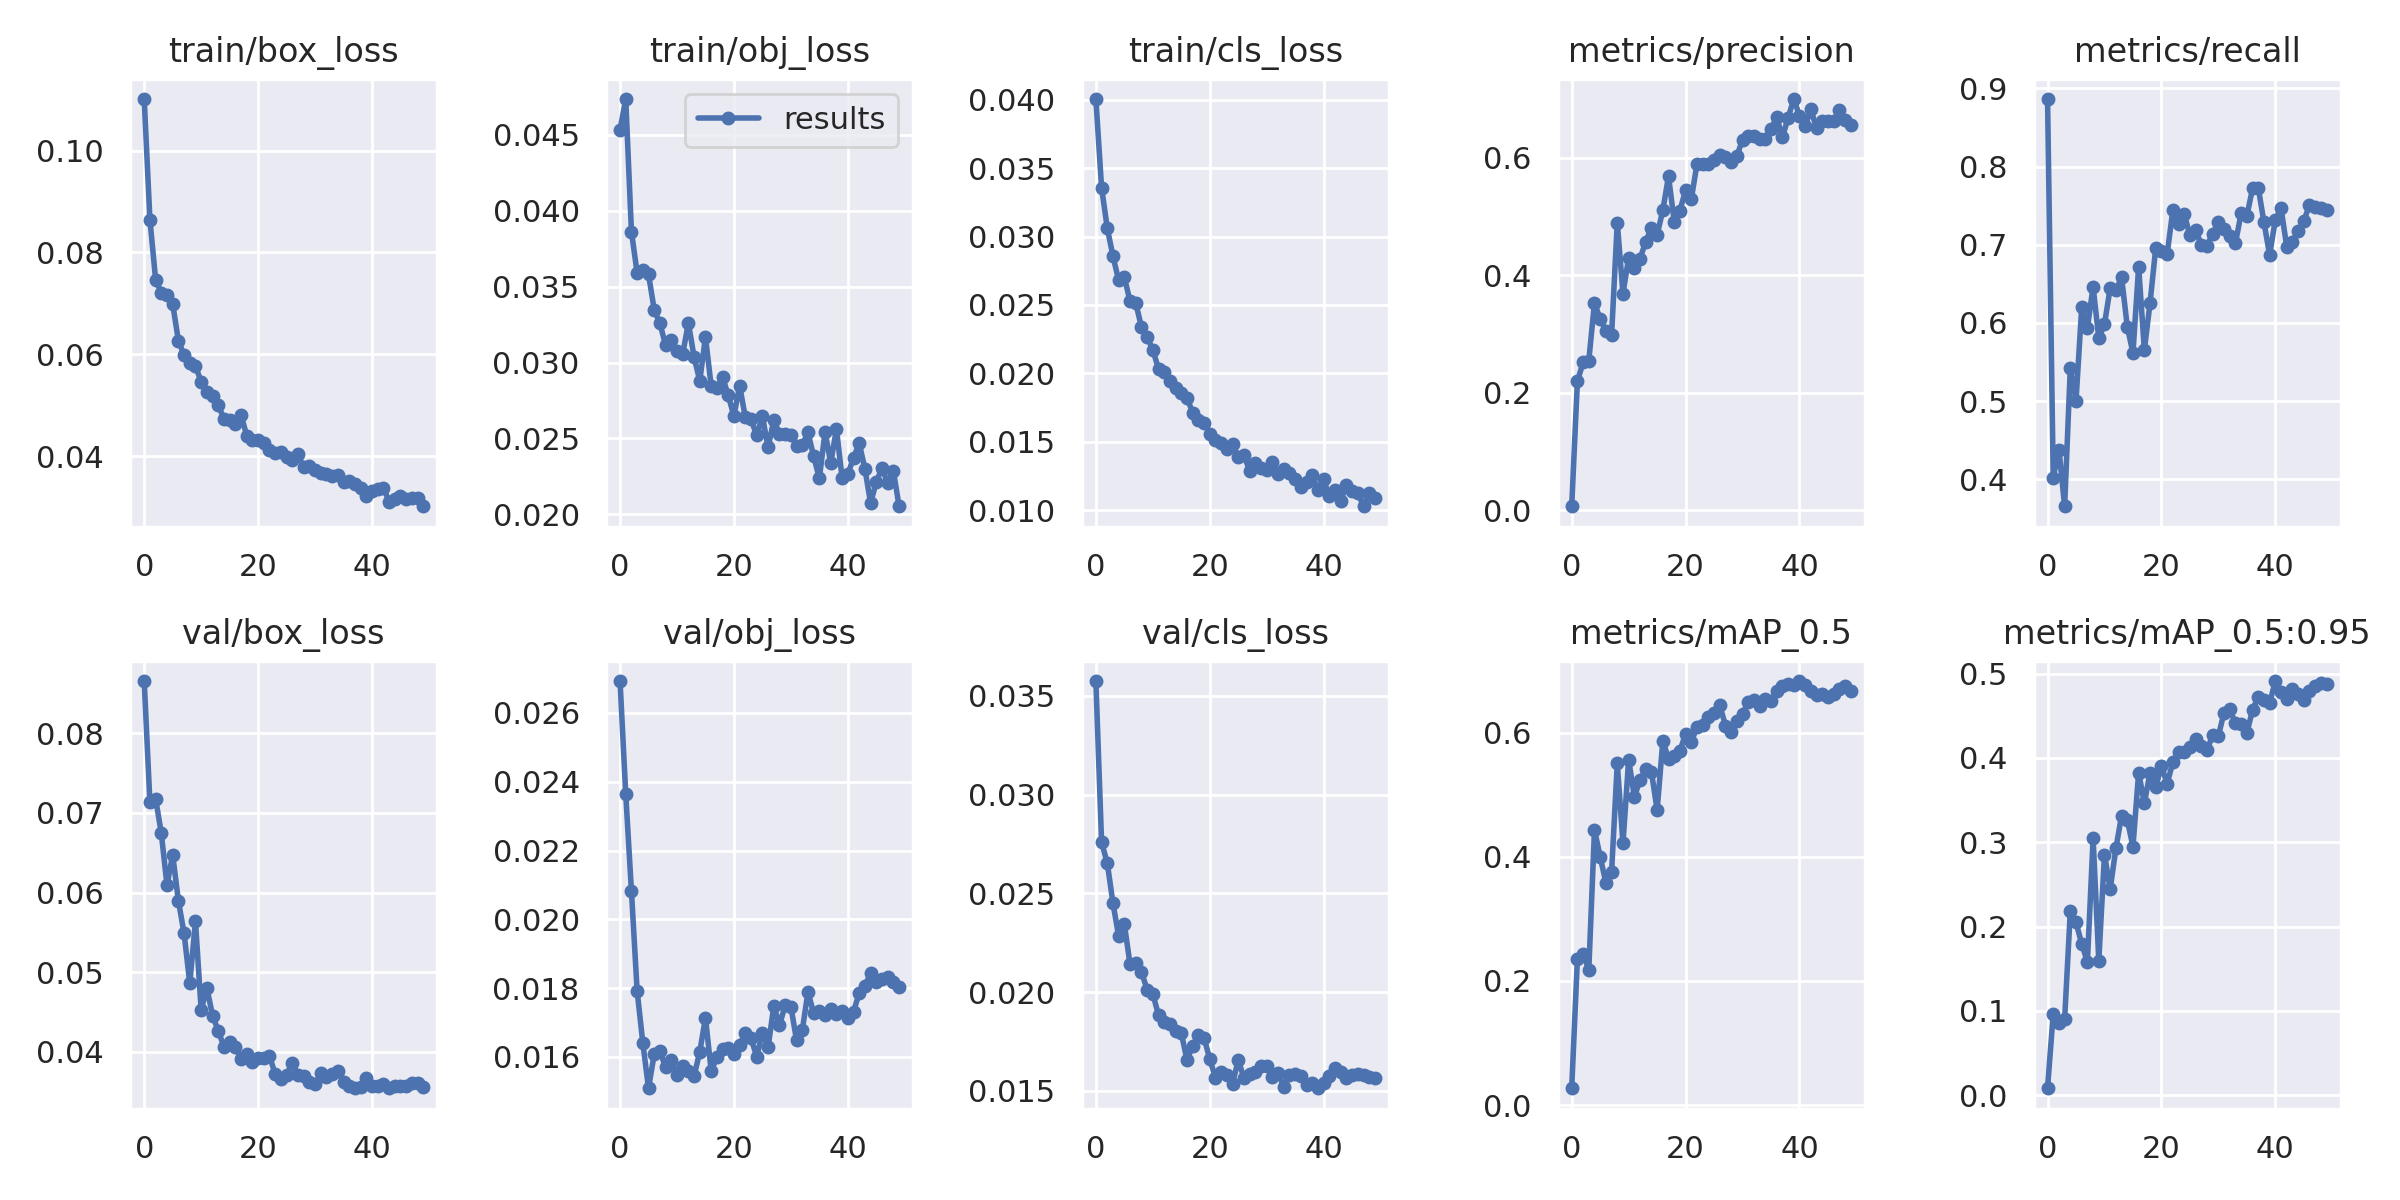

The table this chart was drawn from, first rows:
epoch, train/box_loss, train/obj_loss, train/cls_loss, metrics/precision, metrics/recall, metrics/mAP_0.5, metrics/mAP_0.5:0.95, val/box_loss, val/obj_loss, val/cls_loss, x/lr0, x/lr1, x/lr2
0, 0.1101, 0.04533, 0.04004, 0.006654, 0.8863, 0.02707, 0.00822, 0.0866, 0.02693, 0.03576, 0.0838, 0.0018, 0.0018
1, 0.08643, 0.04734, 0.03357, 0.2197, 0.4022, 0.2358, 0.09671, 0.07133, 0.02364, 0.02759, 0.06663, 0.003627, 0.003627
2, 0.07467, 0.03862, 0.03061, 0.2516, 0.4379, 0.2437, 0.08569, 0.07181, 0.02082, 0.02654, 0.04938, 0.005378, 0.005378
3, 0.07208, 0.03589, 0.02856, 0.2549, 0.3654, 0.218, 0.08996, 0.06745, 0.01792, 0.02451, 0.03205, 0.007055, 0.007055
4, 0.07161, 0.0361, 0.0268, 0.3533, 0.5427, 0.4435, 0.2185, 0.06093, 0.01641, 0.02283, 0.01466, 0.008655, 0.008655
5, 0.06985, 0.03581, 0.02702, 0.3255, 0.5004, 0.4003, 0.2051, 0.06473, 0.01509, 0.02344, 0.00901, 0.00901, 0.00901
6, 0.06267, 0.03347, 0.02527, 0.3052, 0.6198, 0.3583, 0.1794, 0.05898, 0.01608, 0.02141, 0.00901, 0.00901, 0.00901
7, 0.05983, 0.03258, 0.02514, 0.2978, 0.5937, 0.3752, 0.1582, 0.05486, 0.01617, 0.02149, 0.008812, 0.008812, 0.008812
8, 0.05823, 0.03113, 0.0234, 0.49, 0.6462, 0.5508, 0.3044, 0.04859, 0.0157, 0.02103, 0.008614, 0.008614, 0.008614
9, 0.05762, 0.03149, 0.02266, 0.3686, 0.5804, 0.4217, 0.1597, 0.05637, 0.01592, 0.02013, 0.008416, 0.008416, 0.008416
10, 0.05463, 0.03076, 0.02173, 0.4303, 0.5984, 0.5567, 0.2853, 0.04521, 0.01549, 0.01992, 0.008218, 0.008218, 0.008218
11, 0.05265, 0.03055, 0.02033, 0.4122, 0.6447, 0.4972, 0.2444, 0.04801, 0.01574, 0.01883, 0.00802, 0.00802, 0.00802
12, 0.05183, 0.03261, 0.02012, 0.4285, 0.6415, 0.5235, 0.2926, 0.04453, 0.0156, 0.01847, 0.007822, 0.007822, 0.007822
13, 0.04993, 0.03036, 0.01941, 0.4574, 0.6582, 0.5423, 0.3314, 0.04263, 0.01544, 0.01837, 0.007624, 0.007624, 0.007624
14, 0.04733, 0.0288, 0.01892, 0.4812, 0.5952, 0.5374, 0.3264, 0.04059, 0.01615, 0.01803, 0.007426, 0.007426, 0.007426
15, 0.04711, 0.03168, 0.01854, 0.4692, 0.5616, 0.4755, 0.2949, 0.04121, 0.01714, 0.01793, 0.007228, 0.007228, 0.007228
16, 0.04623, 0.02847, 0.01822, 0.5109, 0.6716, 0.5867, 0.3826, 0.04053, 0.0156, 0.01656, 0.00703, 0.00703, 0.00703
17, 0.04808, 0.02834, 0.01714, 0.5689, 0.5653, 0.5586, 0.3462, 0.03909, 0.01598, 0.01728, 0.006832, 0.006832, 0.006832
18, 0.044, 0.02905, 0.01663, 0.4917, 0.6253, 0.562, 0.3825, 0.03971, 0.01622, 0.01781, 0.006634, 0.006634, 0.006634
19, 0.04319, 0.02783, 0.0164, 0.5104, 0.696, 0.5708, 0.3649, 0.03868, 0.01627, 0.01768, 0.006436, 0.006436, 0.006436
20, 0.04323, 0.02648, 0.01561, 0.5451, 0.692, 0.5986, 0.3903, 0.03922, 0.01607, 0.01661, 0.006238, 0.006238, 0.006238
21, 0.04254, 0.02849, 0.01513, 0.5298, 0.6876, 0.5849, 0.3695, 0.03917, 0.01634, 0.01567, 0.00604, 0.00604, 0.00604
22, 0.04118, 0.02639, 0.01492, 0.5898, 0.7439, 0.6098, 0.3946, 0.03941, 0.0167, 0.01593, 0.005842, 0.005842, 0.005842
23, 0.04063, 0.02626, 0.01446, 0.5897, 0.7261, 0.612, 0.4071, 0.03719, 0.01654, 0.0158, 0.005644, 0.005644, 0.005644
24, 0.04088, 0.0252, 0.01488, 0.5905, 0.7396, 0.6252, 0.4074, 0.03649, 0.01601, 0.01537, 0.005446, 0.005446, 0.005446
25, 0.03977, 0.02645, 0.01388, 0.5968, 0.7119, 0.6312, 0.4123, 0.03709, 0.01671, 0.01655, 0.005248, 0.005248, 0.005248
26, 0.03929, 0.02443, 0.01404, 0.6044, 0.7192, 0.6445, 0.4225, 0.03857, 0.01628, 0.01566, 0.00505, 0.00505, 0.00505
27, 0.04038, 0.02621, 0.01288, 0.6014, 0.6996, 0.6118, 0.4146, 0.03701, 0.01748, 0.01585, 0.004852, 0.004852, 0.004852
28, 0.03778, 0.02531, 0.01347, 0.593, 0.6988, 0.602, 0.4091, 0.03689, 0.01693, 0.01593, 0.004654, 0.004654, 0.004654
29, 0.03812, 0.02528, 0.01308, 0.6032, 0.714, 0.6193, 0.4273, 0.03621, 0.0175, 0.01625, 0.004456, 0.004456, 0.004456
30, 0.03725, 0.02521, 0.01296, 0.6311, 0.7293, 0.6302, 0.4262, 0.03587, 0.01746, 0.01628, 0.004258, 0.004258, 0.004258
31, 0.03666, 0.02454, 0.01352, 0.6374, 0.7203, 0.6497, 0.4537, 0.03726, 0.01648, 0.01572, 0.00406, 0.00406, 0.00406
32, 0.03647, 0.02458, 0.01265, 0.6369, 0.7107, 0.6532, 0.4581, 0.03677, 0.01677, 0.01589, 0.003862, 0.003862, 0.003862
33, 0.03616, 0.0254, 0.01303, 0.633, 0.7024, 0.6431, 0.4409, 0.03718, 0.01789, 0.0152, 0.003664, 0.003664, 0.003664
34, 0.03636, 0.02382, 0.01271, 0.6321, 0.7401, 0.655, 0.4406, 0.03752, 0.01727, 0.0158, 0.003466, 0.003466, 0.003466
35, 0.03488, 0.02239, 0.01229, 0.6491, 0.7367, 0.6508, 0.4294, 0.03621, 0.01732, 0.01587, 0.003268, 0.003268, 0.003268
36, 0.03503, 0.02542, 0.01174, 0.6693, 0.7721, 0.6675, 0.4571, 0.03563, 0.01723, 0.01575, 0.00307, 0.00307, 0.00307
37, 0.03458, 0.0234, 0.01205, 0.6353, 0.7729, 0.6755, 0.4721, 0.03539, 0.01738, 0.01529, 0.002872, 0.002872, 0.002872
38, 0.03378, 0.02563, 0.01255, 0.6685, 0.7289, 0.678, 0.4692, 0.03556, 0.01725, 0.01542, 0.002674, 0.002674, 0.002674
39, 0.03215, 0.02238, 0.01147, 0.7004, 0.6868, 0.6771, 0.4648, 0.03666, 0.01735, 0.01513, 0.002476, 0.002476, 0.002476
40, 0.03313, 0.02264, 0.01225, 0.672, 0.7319, 0.6835, 0.4912, 0.0357, 0.01713, 0.01537, 0.002278, 0.002278, 0.002278
41, 0.03351, 0.02374, 0.01104, 0.6544, 0.747, 0.6777, 0.4787, 0.03561, 0.01731, 0.01576, 0.00208, 0.00208, 0.00208
42, 0.03379, 0.02468, 0.01151, 0.6827, 0.6975, 0.6668, 0.4699, 0.03587, 0.01786, 0.01615, 0.001882, 0.001882, 0.001882
43, 0.03105, 0.02301, 0.0107, 0.6502, 0.7035, 0.6604, 0.4812, 0.03543, 0.01807, 0.01594, 0.001684, 0.001684, 0.001684
44, 0.03164, 0.02074, 0.01188, 0.6624, 0.7173, 0.6628, 0.4759, 0.03567, 0.01844, 0.01565, 0.001486, 0.001486, 0.001486
45, 0.03218, 0.02216, 0.01141, 0.6624, 0.7301, 0.6583, 0.4692, 0.03567, 0.01818, 0.01579, 0.001288, 0.001288, 0.001288
46, 0.03156, 0.02305, 0.01126, 0.6633, 0.7512, 0.6634, 0.479, 0.03565, 0.01826, 0.01584, 0.00109, 0.00109, 0.00109
47, 0.03181, 0.02205, 0.0103, 0.6812, 0.7478, 0.6707, 0.485, 0.03611, 0.01832, 0.01579, 0.000892, 0.000892, 0.000892
48, 0.03185, 0.02287, 0.01128, 0.6653, 0.7465, 0.6753, 0.4884, 0.03601, 0.01817, 0.01571, 0.000694, 0.000694, 0.000694
49, 0.03013, 0.02054, 0.01093, 0.6554, 0.7449, 0.6675, 0.4876, 0.03559, 0.01805, 0.01566, 0.000496, 0.000496, 0.000496
